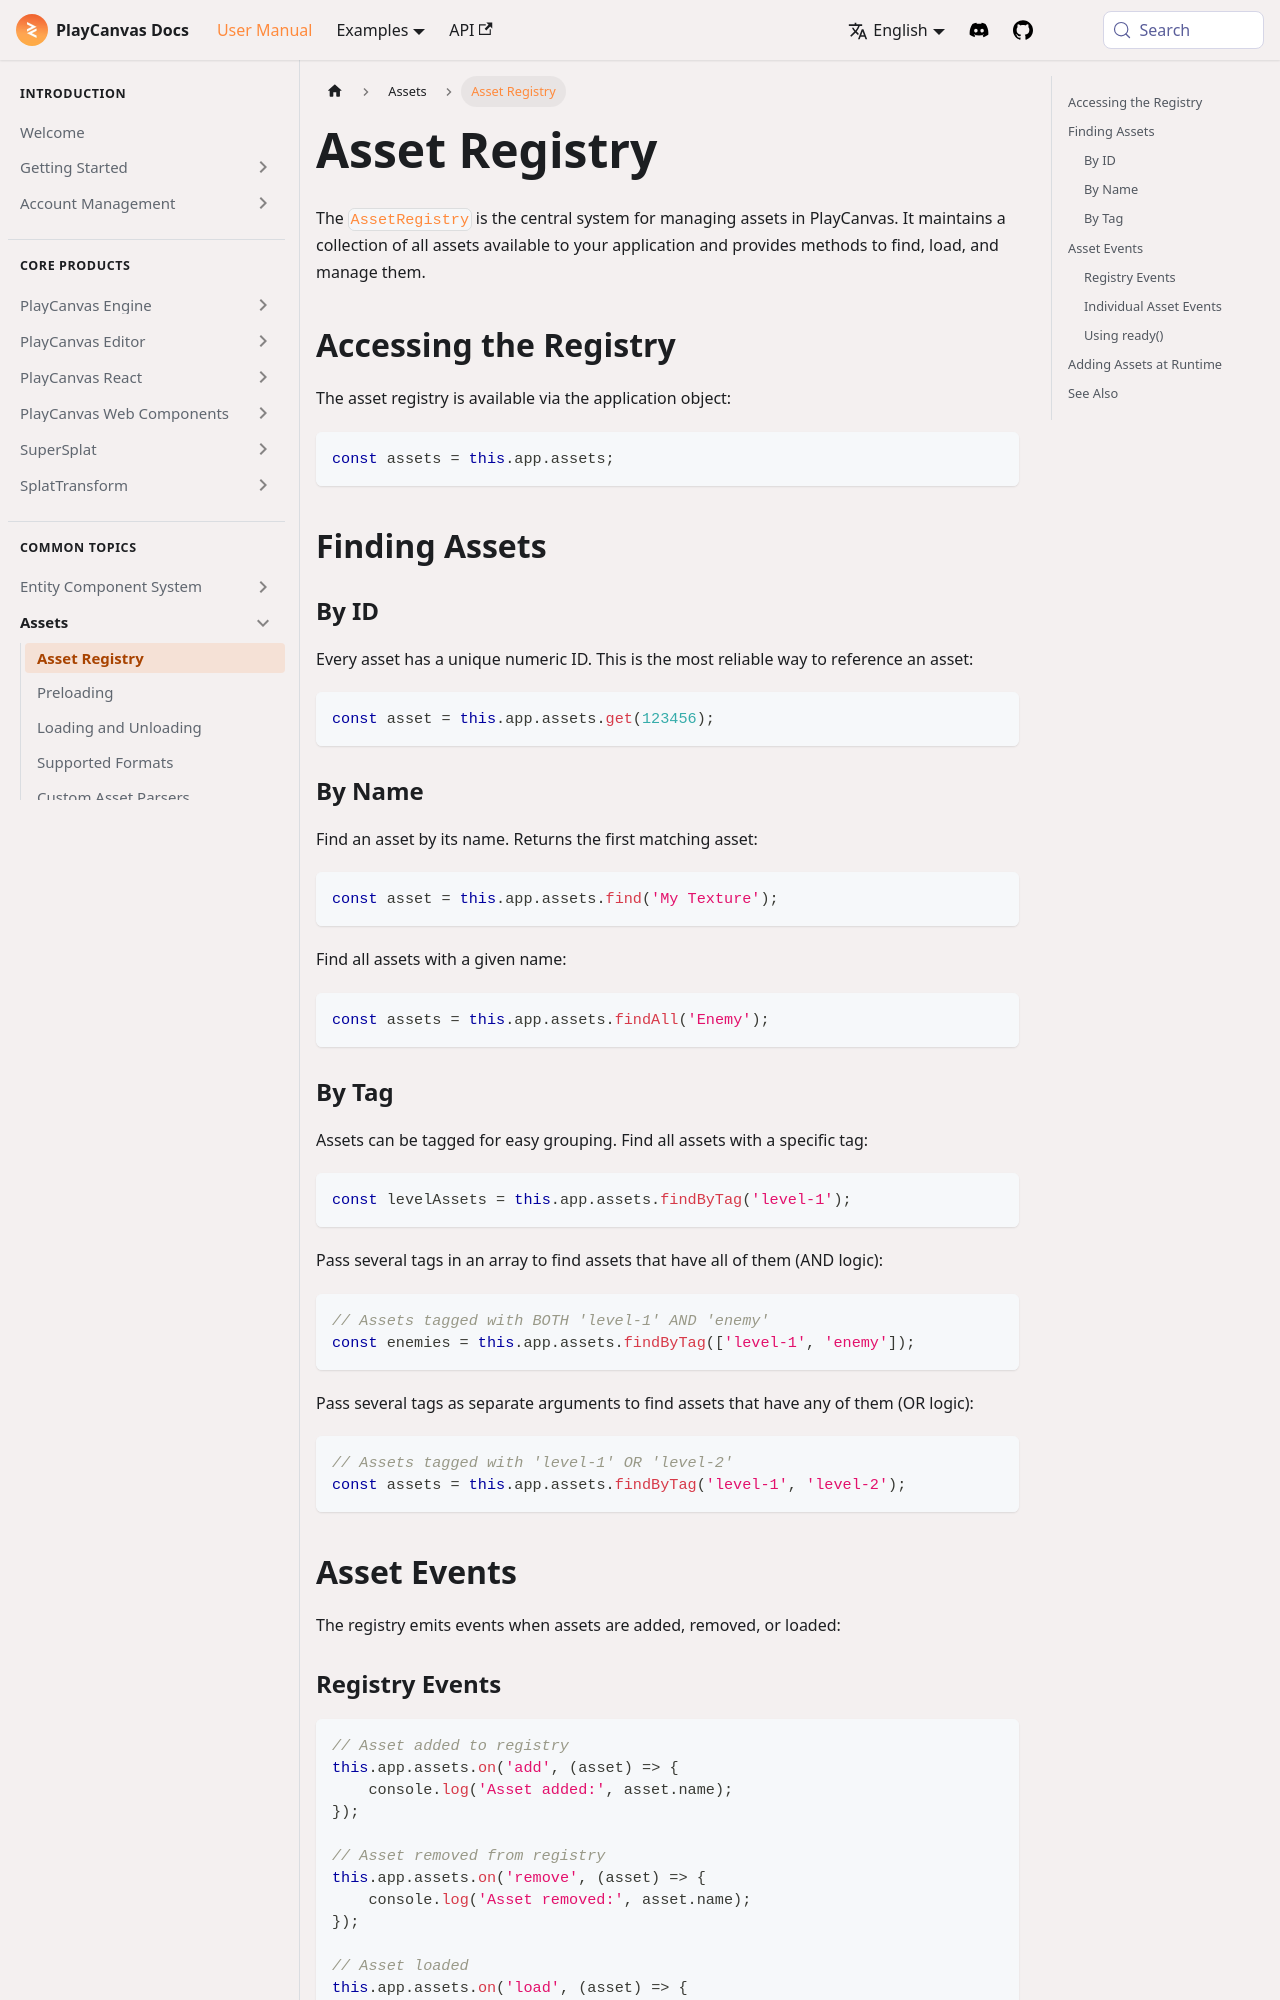

repository: playcanvas/developer-site · page: user-manual/assets/asset-registry/index.html · generator: docusaurus

---
title: Asset Registry
description: Use the AssetRegistry API to find, load, and manage assets at runtime in your PlayCanvas application.
---

The [`AssetRegistry`](https://api.playcanvas.com/engine/classes/AssetRegistry.html) is the central system for managing assets in PlayCanvas. It maintains a collection of all assets available to your application and provides methods to find, load, and manage them.

## Accessing the Registry

The asset registry is available via the application object:

```javascript
const assets = this.app.assets;
```

## Finding Assets

### By ID

Every asset has a unique numeric ID. This is the most reliable way to reference an asset:

```javascript
const asset = this.app.assets.get(123456);
```

### By Name

Find an asset by its name. Returns the first matching asset:

```javascript
const asset = this.app.assets.find('My Texture');
```

Find all assets with a given name:

```javascript
const assets = this.app.assets.findAll('Enemy');
```

### By Tag

Assets can be tagged for easy grouping. Find all assets with a specific tag:

```javascript
const levelAssets = this.app.assets.findByTag('level-1');
```

Pass several tags in an array to find assets that have all of them (AND logic):

```javascript
// Assets tagged with BOTH 'level-1' AND 'enemy'
const enemies = this.app.assets.findByTag(['level-1', 'enemy']);
```

Pass several tags as separate arguments to find assets that have any of them (OR logic):

```javascript
// Assets tagged with 'level-1' OR 'level-2'
const assets = this.app.assets.findByTag('level-1', 'level-2');
```

## Asset Events

The registry emits events when assets are added, removed, or loaded:
